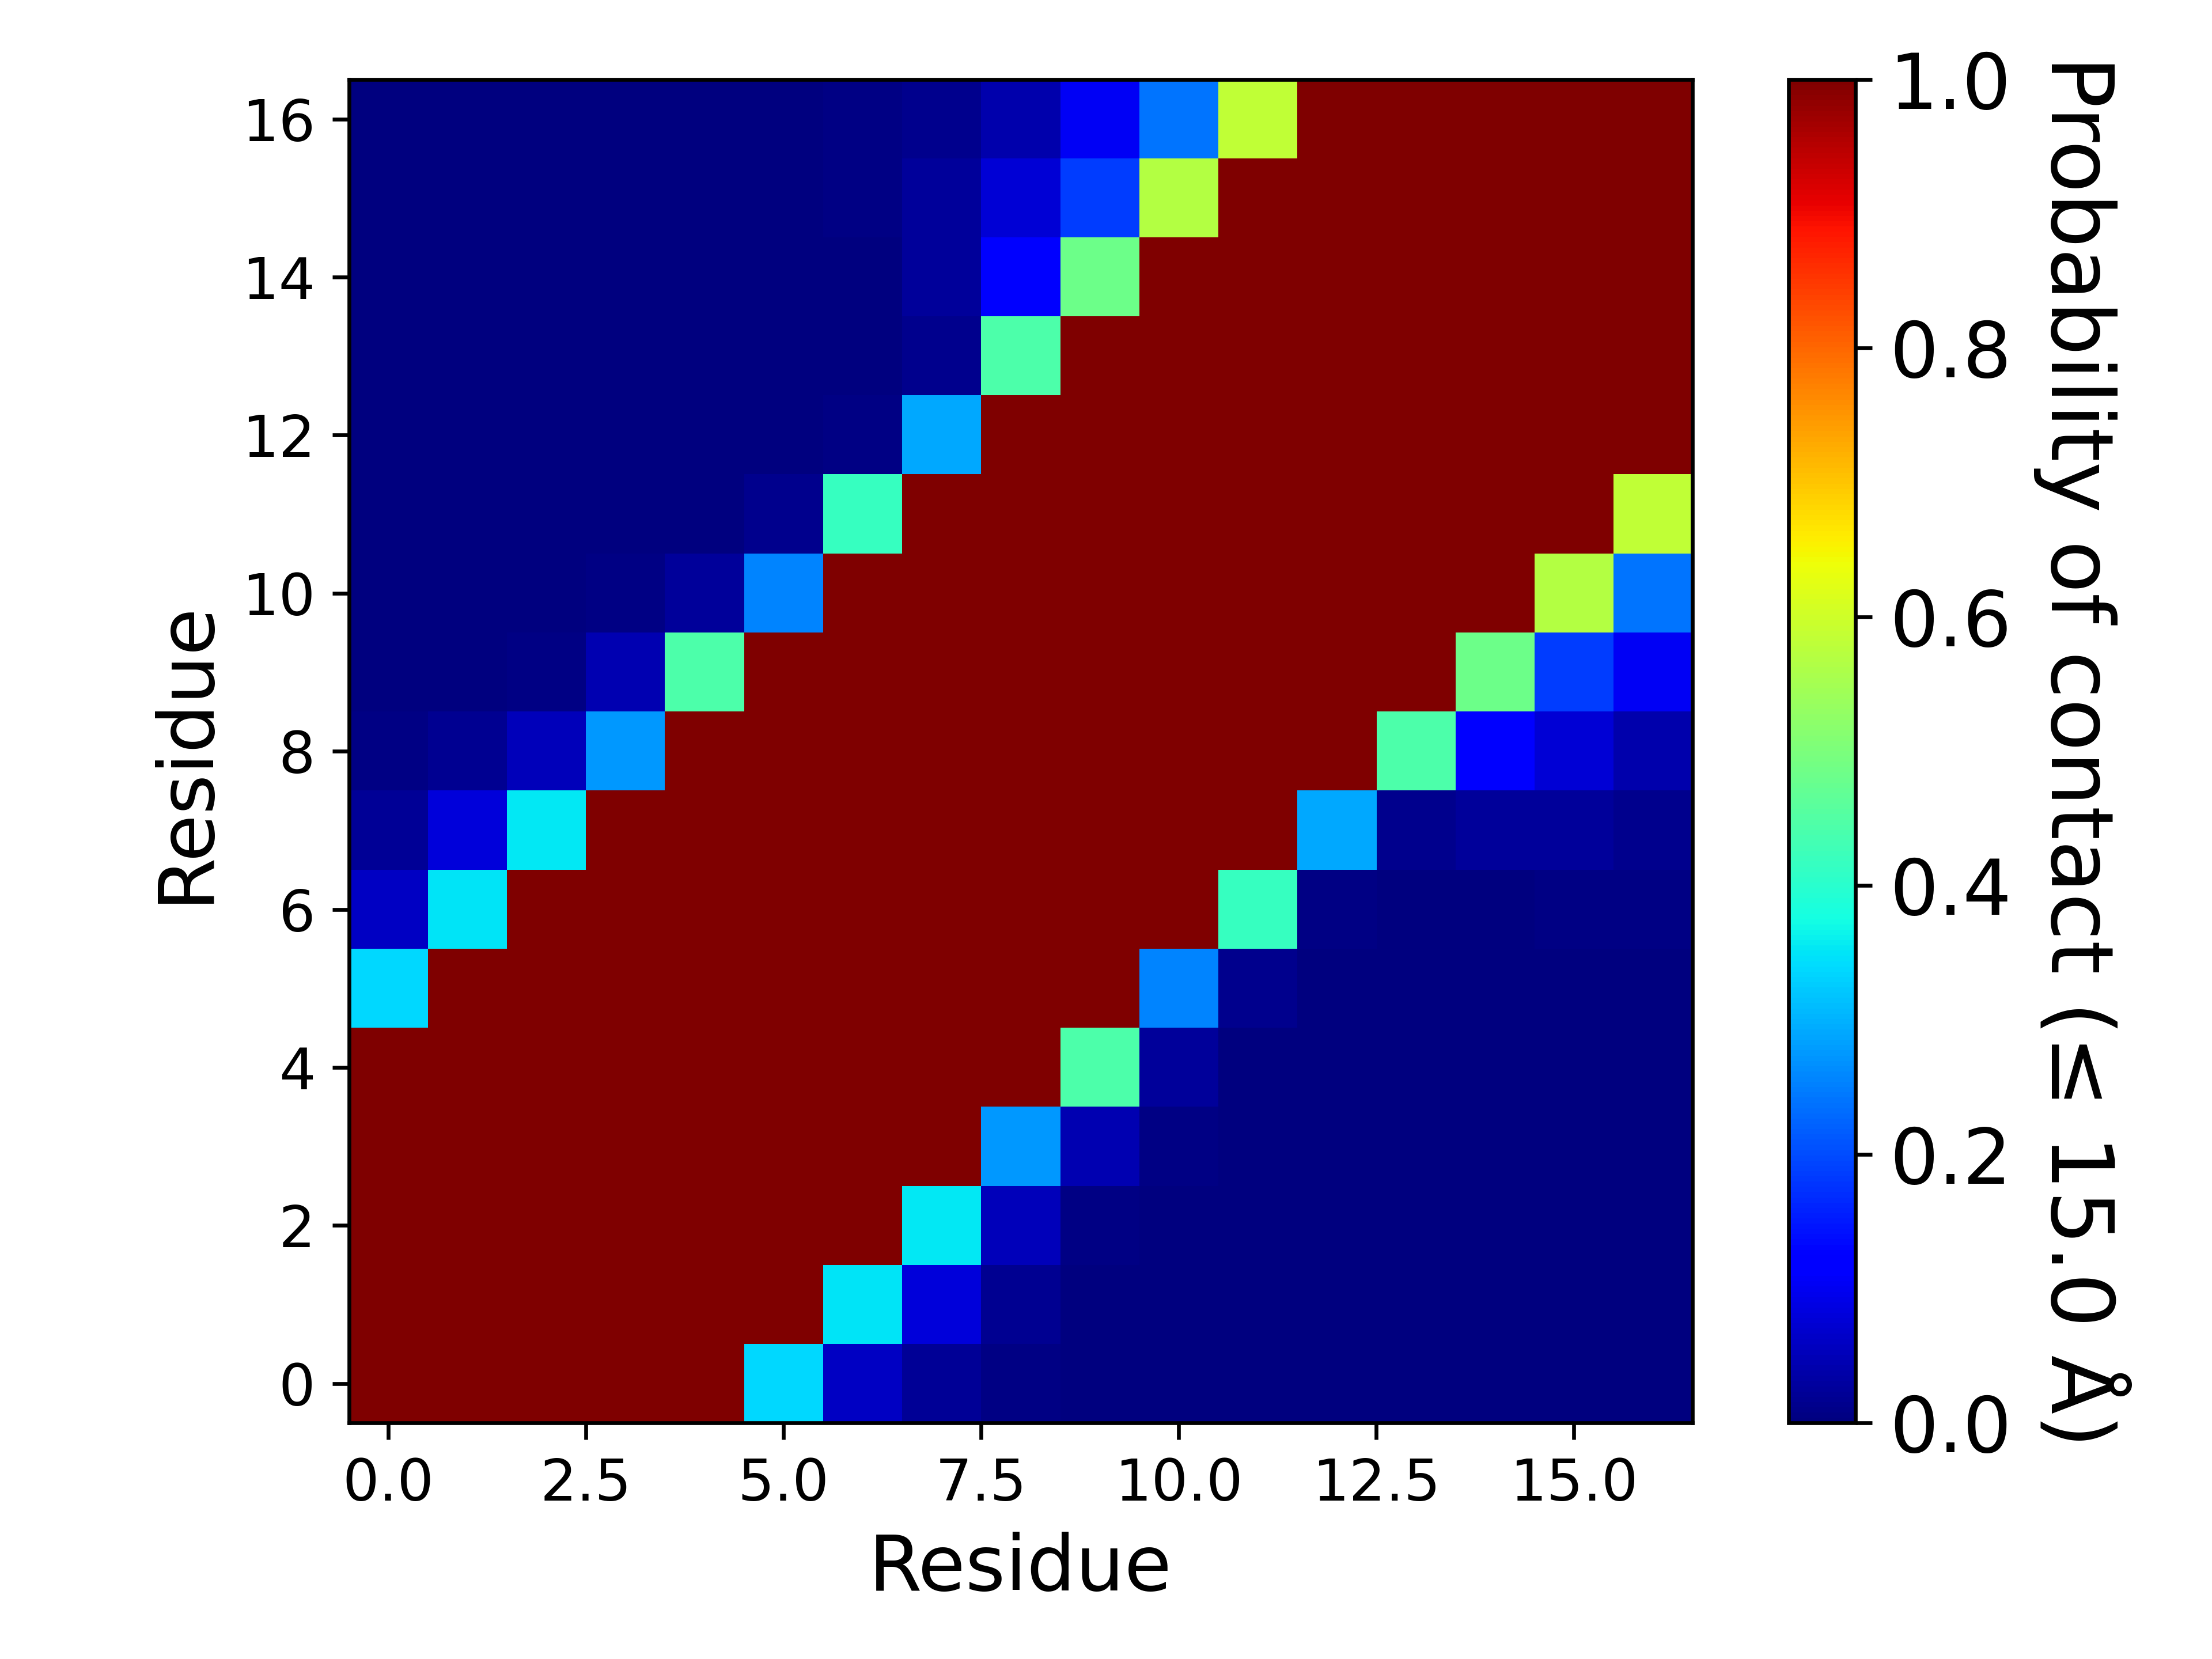

Data behind this chart, as committed beside it:
, 1, 2, 3, 4, 5, 6, 7, 8, 9, 10, 11, 12, 13, 14, 15, 16, 17
1, 1.0, 1.0, 1.0, 1.0, 1.0, 0.3396, 0.06076, 0.02212, 0.00486, 0.00138, 0.00064, 0.00025, 1.999980000199998e-05, 0.0, 4.999950000499995e-05, 1.999980000199998e-05, 0.00038
2, 1.0, 1.0, 1.0, 1.0, 1.0, 1.0, 0.351, 0.08158, 0.01769, 0.00216, 0.00099, 0.00054, 0.0, 9.99990000099999e-06, 0.00017, 0.00011, 0.00046
3, 1.0, 1.0, 1.0, 1.0, 1.0, 1.0, 1.0, 0.3537, 0.05142, 0.00394, 0.00075, 6.999930000699993e-05, 0.0, 0.0, 9.99990000099999e-06, 0.0, 6.999930000699993e-05
4, 1.0, 1.0, 1.0, 1.0, 1.0, 1.0, 1.0, 1.0, 0.2751, 0.043, 0.00423, 0.00053, 0.0, 3.999960000399996e-05, 0.00012, 0.0, 0.00015
5, 1.0, 1.0, 1.0, 1.0, 1.0, 1.0, 1.0, 1.0, 1.0, 0.4449, 0.02676, 0.00186, 7.999920000799993e-05, 4.999950000499995e-05, 0.00011, 3.999960000399996e-05, 0.00045
6, 0.3396, 1.0, 1.0, 1.0, 1.0, 1.0, 1.0, 1.0, 1.0, 1.0, 0.2553, 0.01198, 0.00052, 0.00015, 0.00018, 0.00015, 0.00085
7, 0.06076, 0.351, 1.0, 1.0, 1.0, 1.0, 1.0, 1.0, 1.0, 1.0, 1.0, 0.416, 0.0053, 0.00037, 0.00054, 0.00505, 0.00463
8, 0.02212, 0.08158, 0.3537, 1.0, 1.0, 1.0, 1.0, 1.0, 1.0, 1.0, 1.0, 1.0, 0.2905, 0.01253, 0.02612, 0.0257, 0.01552
9, 0.00486, 0.01769, 0.05142, 0.2751, 1.0, 1.0, 1.0, 1.0, 1.0, 1.0, 1.0, 1.0, 1.0, 0.4426, 0.1165, 0.07806, 0.04179
10, 0.00138, 0.00216, 0.00394, 0.043, 0.4449, 1.0, 1.0, 1.0, 1.0, 1.0, 1.0, 1.0, 1.0, 1.0, 0.4816, 0.1845, 0.1025
11, 0.00064, 0.00099, 0.00075, 0.00423, 0.02676, 0.2553, 1.0, 1.0, 1.0, 1.0, 1.0, 1.0, 1.0, 1.0, 1.0, 0.5703, 0.2387
12, 0.00025, 0.00054, 6.999930000699993e-05, 0.00053, 0.00186, 0.01198, 0.416, 1.0, 1.0, 1.0, 1.0, 1.0, 1.0, 1.0, 1.0, 1.0, 0.5827
13, 1.999980000199998e-05, 0.0, 0.0, 0.0, 7.999920000799993e-05, 0.00052, 0.0053, 0.2905, 1.0, 1.0, 1.0, 1.0, 1.0, 1.0, 1.0, 1.0, 1.0
14, 0.0, 9.99990000099999e-06, 0.0, 3.999960000399996e-05, 4.999950000499995e-05, 0.00015, 0.00037, 0.01253, 0.4426, 1.0, 1.0, 1.0, 1.0, 1.0, 1.0, 1.0, 1.0
15, 4.999950000499995e-05, 0.00017, 9.99990000099999e-06, 0.00012, 0.00011, 0.00018, 0.00054, 0.02612, 0.1165, 0.4816, 1.0, 1.0, 1.0, 1.0, 1.0, 1.0, 1.0
16, 1.999980000199998e-05, 0.00011, 0.0, 0.0, 3.999960000399996e-05, 0.00015, 0.00505, 0.0257, 0.07806, 0.1845, 0.5703, 1.0, 1.0, 1.0, 1.0, 1.0, 1.0
17, 0.00038, 0.00046, 6.999930000699993e-05, 0.00015, 0.00045, 0.00085, 0.00463, 0.01552, 0.04179, 0.1025, 0.2387, 0.5827, 1.0, 1.0, 1.0, 1.0, 1.0
